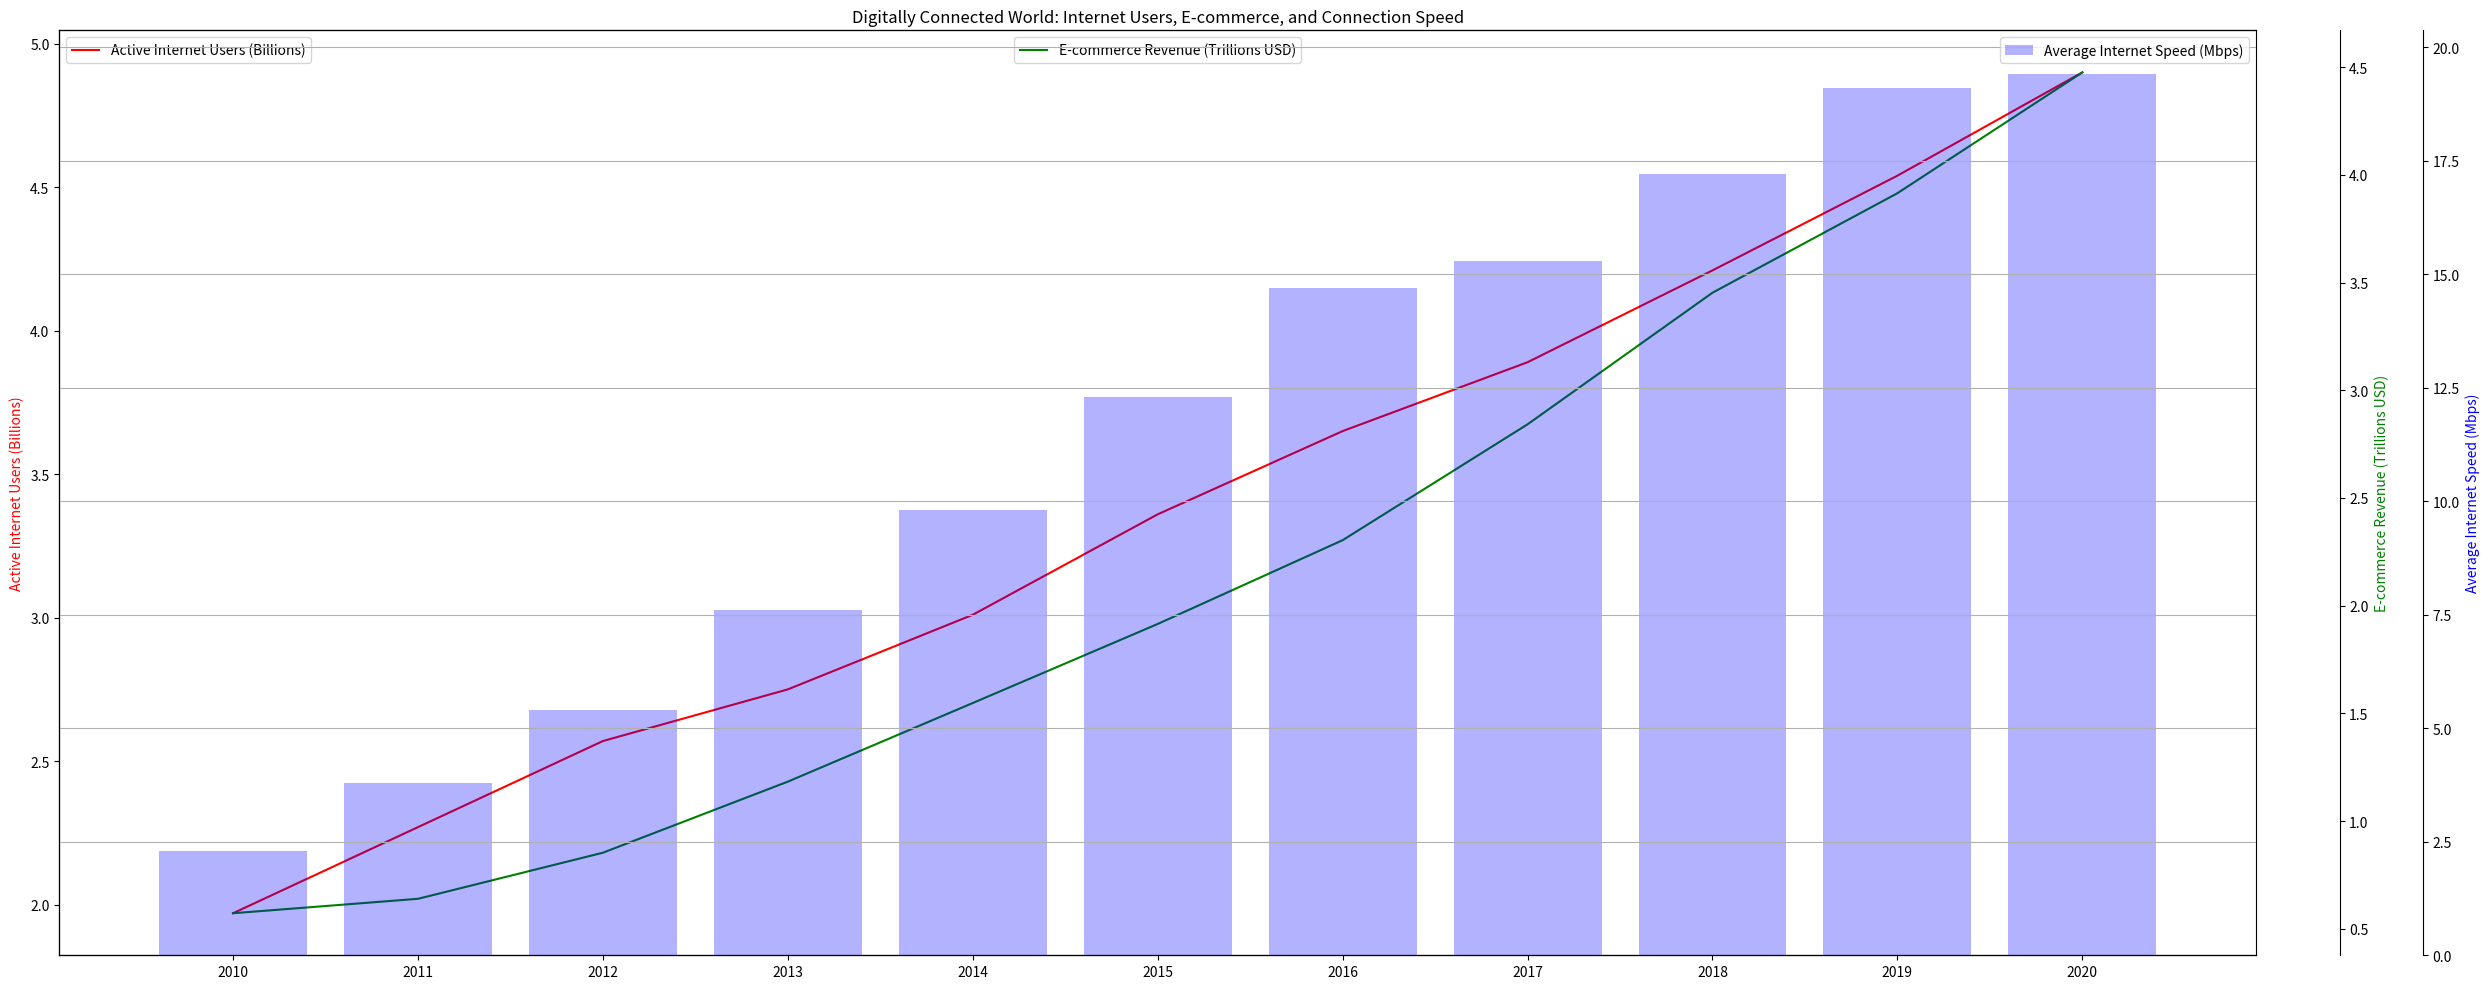

Python code for this plot: (Note: this script raises an exception after producing the figure.)
import matplotlib.pyplot as plt
import numpy as np
import matplotlib.dates as mdates
from matplotlib.ticker import AutoLocator

data_labels = ['Active Internet Users (Billions)', 'E-commerce Revenue (Trillions USD)', 'Average Internet Speed (Mbps)']
line_labels = ['2010', '2011', '2012', '2013', '2014', '2015', '2016', '2017', '2018', '2019', '2020']
data = np.array([[1.97, 0.572, 2.3], [2.27, 0.639, 3.8], [2.57, 0.853, 5.4], [2.75, 1.183, 7.6], [3.01, 1.548, 9.8], [3.36, 1.915, 12.3], [3.65, 2.304, 14.7], [3.89, 2.842, 15.3], [4.21, 3.453, 17.2], [4.54, 3.915, 19.1], [4.9, 4.476, 19.4]])

fig = plt.figure(figsize=(25,10))

plot_types = ['line', 'line', 'bar']

colors = ['r', 'g', 'b']

ax1 = fig.add_subplot(111)
ax1.plot(line_labels, data[:,0], color=colors[0], label=data_labels[0])
ax1.set_ylabel(data_labels[0], color=colors[0])
ax1.yaxis.set_major_locator(AutoLocator())

ax2 = ax1.twinx()
ax2.plot(line_labels, data[:,1], color=colors[1], label=data_labels[1])
ax2.set_ylabel(data_labels[1], color=colors[1])
ax2.spines['right'].set_position(('outward', 60))
ax2.yaxis.set_major_locator(AutoLocator())

ax3 = ax1.twinx()
ax3.bar(line_labels, data[:,2], color=colors[2], alpha=0.3, label=data_labels[2])
ax3.set_ylabel(data_labels[2], color=colors[2])
ax3.spines['right'].set_position(('outward', 120))
ax3.yaxis.set_major_locator(AutoLocator())

plt.title('Digitally Connected World: Internet Users, E-commerce, and Connection Speed')

leg = ax1.legend(loc='upper left')
leg = ax2.legend(loc='upper center')
leg = ax3.legend(loc='upper right')

plt.grid(True)
plt.autoscale(enable=True, axis='x', tight=True)

plt.tight_layout()
plt.savefig('/cpfs01/user/yehancheng/workspace/datasets/SimChartV2/demo/multi-axes/png/98_2023122292141.png')
plt.cla()
plt.close(fig)
